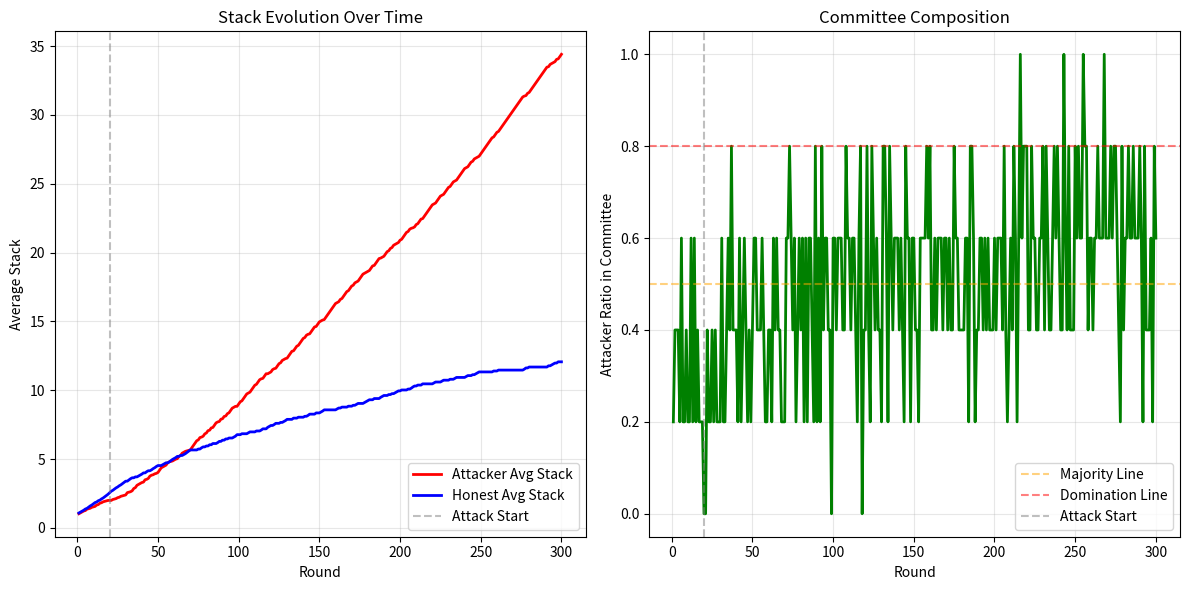

Recreate this plot in Python. (Note: this script raises an exception after producing the figure.)
"""
Quick Stake Simulation - Fast parameter testing for committee capture
不需要真正訓練模型，只模擬 stake 累積和委員會選擇
"""

import numpy as np
import matplotlib.pyplot as plt
from dataclasses import dataclass
from typing import List, Dict
import json

@dataclass
class SimConfig:
    total_rounds: int = 300
    attack_start_round: int = 20
    verifier_pool_size: int = 15
    initial_attacker_ratio: float = 0.3
    committee_size: int = 5
    stack_reward: float = 0.2
    
    def __str__(self):
        return (f"pool={self.verifier_pool_size}, "
                f"attackers={self.initial_attacker_ratio:.0%}, "
                f"committee={self.committee_size}, "
                f"reward={self.stack_reward}, "
                f"attack_start={self.attack_start_round}")

class QuickStakeSimulator:
    def __init__(self, config: SimConfig):
        self.config = config
        
        # Initialize verifier pool
        num_attackers = int(config.verifier_pool_size * config.initial_attacker_ratio)
        self.verifiers = []
        for i in range(config.verifier_pool_size):
            is_attacker = i < num_attackers
            self.verifiers.append({
                'id': i,
                'is_attacker': is_attacker,
                'stack': 1.0
            })
        
        # Results tracking
        self.history = {
            'rounds': [],
            'avg_attacker_stack': [],
            'avg_honest_stack': [],
            'attack_success_count': 0,
            'total_attack_rounds': 0,
            'attacker_committee_ratio': []  # 攻擊者在委員會中的比例
        }
    
    def select_committee(self, size: int) -> List[Dict]:
        """基於 stake 加權選擇委員會"""
        total_stack = sum(v['stack'] for v in self.verifiers)
        if total_stack == 0:
            probs = [1.0/len(self.verifiers)] * len(self.verifiers)
        else:
            probs = [v['stack'] / total_stack for v in self.verifiers]
        
        indices = np.random.choice(
            len(self.verifiers),
            size=min(size, len(self.verifiers)),
            replace=False,
            p=probs
        )
        return [self.verifiers[i] for i in indices]
    
    def run(self, verbose: bool = False):
        """運行模擬"""
        for round_num in range(1, self.config.total_rounds + 1):
            attack_active = round_num >= self.config.attack_start_round
            
            # 選擇委員會
            committee = self.select_committee(self.config.committee_size)
            num_attackers = sum(1 for v in committee if v['is_attacker'])
            num_honest = len(committee) - num_attackers
            
            # 記錄攻擊者在委員會中的比例
            attacker_ratio = num_attackers / len(committee) if len(committee) > 0 else 0
            self.history['attacker_committee_ratio'].append(attacker_ratio)
            
            # 計算總獎勵池
            total_pot = self.config.committee_size * self.config.stack_reward
            
            # 判斷攻擊是否成功
            attack_successful = attack_active and num_attackers > num_honest
            
            if attack_successful:
                # 攻擊成功：攻擊者瓜分獎勵池
                reward_per_attacker = total_pot / num_attackers
                for v in committee:
                    if v['is_attacker']:
                        v['stack'] += reward_per_attacker
                
                self.history['attack_success_count'] += 1
                status = "ATTACK SUCCESS"
            else:
                # 攻擊失敗或未攻擊：所有人平分
                for v in committee:
                    v['stack'] += self.config.stack_reward
                
                status = "ATTACK FAILED" if attack_active else "NORMAL"
            
            if attack_active:
                self.history['total_attack_rounds'] += 1
            
            # 記錄統計數據
            honest_stacks = [v['stack'] for v in self.verifiers if not v['is_attacker']]
            attacker_stacks = [v['stack'] for v in self.verifiers if v['is_attacker']]
            
            avg_honest = sum(honest_stacks) / len(honest_stacks) if honest_stacks else 0
            avg_attacker = sum(attacker_stacks) / len(attacker_stacks) if attacker_stacks else 0
            
            self.history['rounds'].append(round_num)
            self.history['avg_honest_stack'].append(avg_honest)
            self.history['avg_attacker_stack'].append(avg_attacker)
            
            # 每 50 輪或最後一輪輸出
            if verbose and (round_num % 50 == 0 or round_num == self.config.total_rounds):
                print(f"Round {round_num:3d}: {status:15s} | "
                      f"Committee: {num_attackers}/{len(committee)} attackers | "
                      f"Avg Stack - Attacker: {avg_attacker:.2f}, Honest: {avg_honest:.2f}")
    
    def get_summary(self) -> Dict:
        """獲取模擬摘要"""
        final_avg_attacker = self.history['avg_attacker_stack'][-1]
        final_avg_honest = self.history['avg_honest_stack'][-1]
        
        # 計算最後 50 輪攻擊者在委員會中的平均比例
        last_50_ratio = np.mean(self.history['attacker_committee_ratio'][-50:])
        
        return {
            'config': str(self.config),
            'final_avg_attacker_stack': final_avg_attacker,
            'final_avg_honest_stack': final_avg_honest,
            'stack_ratio': final_avg_attacker / final_avg_honest if final_avg_honest > 0 else 0,
            'attack_success_rate': (self.history['attack_success_count'] / 
                                   self.history['total_attack_rounds'] 
                                   if self.history['total_attack_rounds'] > 0 else 0),
            'last_50_rounds_attacker_committee_ratio': last_50_ratio,
            'committee_dominated': last_50_ratio > 0.8  # 80% 以上算是佔領
        }
    
    def plot(self, save_path: str = None):
        """繪製 stake 變化圖"""
        plt.figure(figsize=(12, 6))
        
        plt.subplot(1, 2, 1)
        plt.plot(self.history['rounds'], self.history['avg_attacker_stack'], 
                 'r-', label='Attacker Avg Stack', linewidth=2)
        plt.plot(self.history['rounds'], self.history['avg_honest_stack'], 
                 'b-', label='Honest Avg Stack', linewidth=2)
        plt.axvline(x=self.config.attack_start_round, color='gray', 
                   linestyle='--', alpha=0.5, label='Attack Start')
        plt.xlabel('Round')
        plt.ylabel('Average Stack')
        plt.title('Stack Evolution Over Time')
        plt.legend()
        plt.grid(True, alpha=0.3)
        
        plt.subplot(1, 2, 2)
        plt.plot(self.history['rounds'], self.history['attacker_committee_ratio'], 
                 'g-', linewidth=2)
        plt.axhline(y=0.5, color='orange', linestyle='--', alpha=0.5, label='Majority Line')
        plt.axhline(y=0.8, color='red', linestyle='--', alpha=0.5, label='Domination Line')
        plt.axvline(x=self.config.attack_start_round, color='gray', 
                   linestyle='--', alpha=0.5, label='Attack Start')
        plt.xlabel('Round')
        plt.ylabel('Attacker Ratio in Committee')
        plt.title('Committee Composition')
        plt.legend()
        plt.grid(True, alpha=0.3)
        
        plt.tight_layout()
        
        if save_path:
            plt.savefig(save_path, dpi=150, bbox_inches='tight')
            print(f"Plot saved to {save_path}")
        else:
            plt.show()

def test_multiple_configs():
    """測試多種配置"""
    configs = [
        # Pool=50, Committee=3, Reward=0.2, Start=0
        SimConfig(verifier_pool_size=50, initial_attacker_ratio=0.3, 
                 committee_size=3, stack_reward=0.2, attack_start_round=0, total_rounds=800),
        
        # Pool=50, Committee=3, Reward=0.1, Start=0
        SimConfig(verifier_pool_size=50, initial_attacker_ratio=0.3, 
                 committee_size=3, stack_reward=0.1, attack_start_round=0, total_rounds=800),

        # Pool=20, Committee=3, Reward=0.2, Start=0
        SimConfig(verifier_pool_size=20, initial_attacker_ratio=0.3, 
                 committee_size=3, stack_reward=0.2, attack_start_round=0, total_rounds=800),
                 
        # Pool=10, Committee=3, Reward=0.2, Start=0 (High variance might get lucky?)
        SimConfig(verifier_pool_size=10, initial_attacker_ratio=0.3, 
                 committee_size=3, stack_reward=0.2, attack_start_round=0, total_rounds=800),
    ]
    
    print("=" * 100)
    print("Testing Multiple Configurations")
    print("=" * 100)
    
    results = []
    for i, config in enumerate(configs, 1):
        print(f"\n[Config {i}] {config}")
        sim = QuickStakeSimulator(config)
        sim.run(verbose=False)
        summary = sim.get_summary()
        results.append(summary)
        
        print(f"  Final Stack Ratio (Attacker/Honest): {summary['stack_ratio']:.2f}")
        print(f"  Attack Success Rate: {summary['attack_success_rate']:.1%}")
        print(f"  Last 50 Rounds Committee Ratio: {summary['last_50_rounds_attacker_committee_ratio']:.1%}")
        print(f"  Committee Dominated (>80%): {'✓ YES' if summary['committee_dominated'] else '✗ NO'}")
    
    print("\n" + "=" * 100)
    print("Summary: Best Configurations for Committee Domination")
    print("=" * 100)
    
    dominated = [r for r in results if r['committee_dominated']]
    if dominated:
        for result in dominated:
            print(f"✓ {result['config']}")
    else:
        print("None of the tested configurations achieved committee domination.")
        print("Try increasing initial_attacker_ratio or decreasing committee_size.")

if __name__ == "__main__":
    # 快速測試多種配置
    test_multiple_configs()
    
    # 詳細查看最佳配置
    print("\n" + "=" * 100)
    print("Detailed Simulation of Best Config")
    print("=" * 100)
    
    best_config = SimConfig(
        verifier_pool_size=15,
        initial_attacker_ratio=0.45,
        committee_size=5,
        stack_reward=0.2,
        attack_start_round=20
    )
    
    print(f"\nRunning: {best_config}\n")
    sim = QuickStakeSimulator(best_config)
    sim.run(verbose=True)
    
    summary = sim.get_summary()
    print("\n" + "=" * 100)
    print("Final Results:")
    print(f"  Stack Ratio: {summary['stack_ratio']:.2f}")
    print(f"  Attack Success Rate: {summary['attack_success_rate']:.1%}")
    print(f"  Last 50 Rounds Committee Ratio: {summary['last_50_rounds_attacker_committee_ratio']:.1%}")
    print(f"  Committee Dominated: {'✓ YES' if summary['committee_dominated'] else '✗ NO'}")
    print("=" * 100)
    
    # 生成圖表
    sim.plot(save_path='results/quick_stake_simulation.png')
